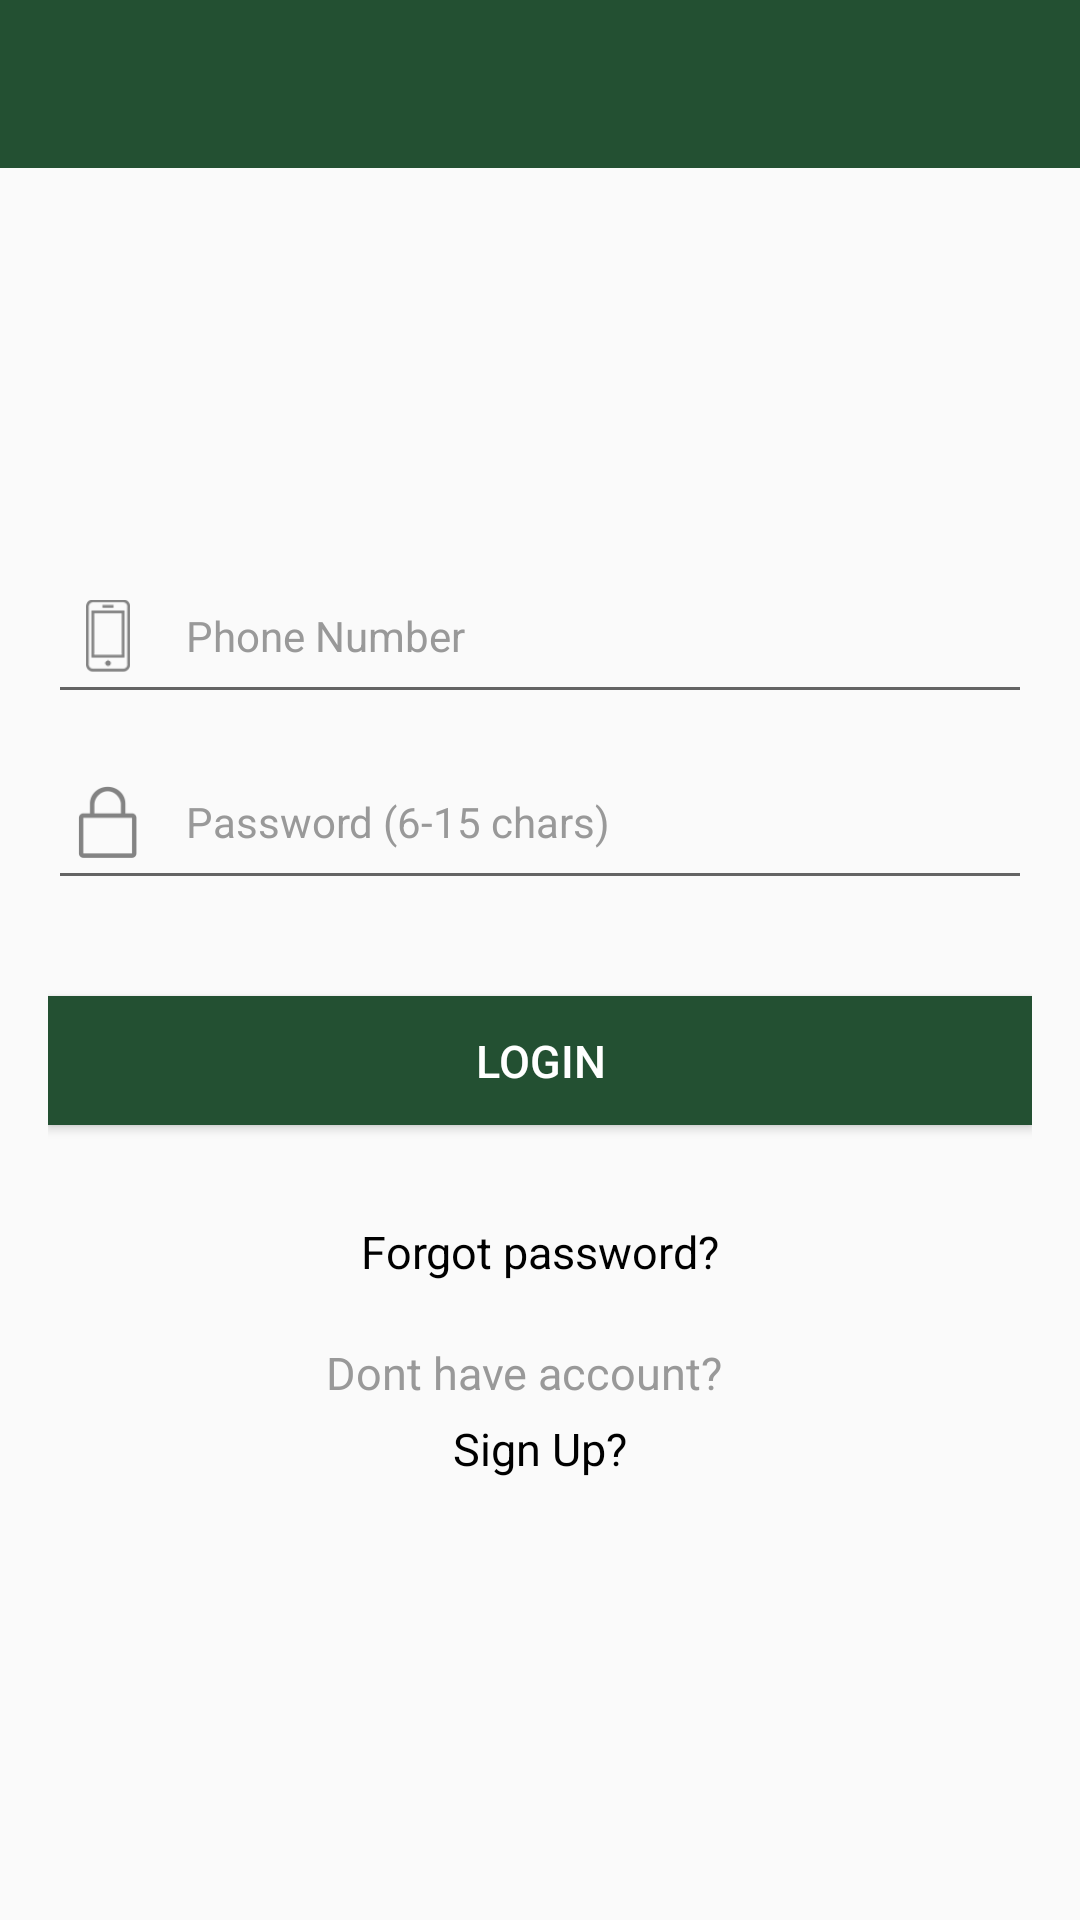

Produce the Android XML layout that renders to this screen, including the resource entries it uses.
<!-- AndroidManifest.xml: application theme AppTheme -->
<!-- res/layout/activity_main.xml -->
<?xml version="1.0" encoding="utf-8"?>
<LinearLayout xmlns:android="http://schemas.android.com/apk/res/android"
    xmlns:tools="http://schemas.android.com/tools"
    android:id="@+id/activity_main"
    android:layout_width="match_parent"
    android:layout_height="match_parent"
    android:orientation="vertical"
    tools:context="com.delecia.ui.activities.MainActivity">

    <include layout="@layout/toolbar_layout"/>

    <LinearLayout
        android:id="@+id/email_login_form"
        android:layout_width="match_parent"
        android:layout_height="wrap_content"
        android:gravity="center"
        android:orientation="vertical"
        android:paddingLeft="@dimen/activity_horizontal_margin"
        android:paddingRight="@dimen/activity_horizontal_margin">


        <ImageView
            android:layout_width="@dimen/image_view_size"
            android:layout_height="@dimen/image_view_size"
            android:layout_marginTop="@dimen/margin_xlarge"
            android:scaleType="center"
            android:src="@mipmap/ic_launcher" />

        <EditText
            android:id="@+id/phone_editText"
            style="@style/edit_text_style"
            android:layout_width="match_parent"
            android:layout_height="wrap_content"
            android:drawableLeft="@drawable/icon_phone"
            android:drawableStart="@drawable/icon_phone"
            android:hint="@string/phone_number"
            android:inputType="phone" />



        <EditText
            android:id="@+id/password_editText"
            style="@style/edit_text_style"
            android:layout_width="match_parent"
            android:layout_height="wrap_content"
            android:layout_marginBottom="0dp"
            android:drawableLeft="@drawable/icon_password"
            android:drawableStart="@drawable/icon_password"
            android:hint="@string/password"
            android:imeActionId="@+id/login"
            android:imeActionLabel="@string/sign_in"
            android:imeOptions="actionUnspecified"
            android:inputType="textPassword"
            android:maxLength="15" />


        <Button
            android:id="@+id/log_in_button"
            android:layout_width="match_parent"
            android:layout_height="@dimen/button_height"
            android:layout_marginTop="@dimen/login_button_field_margin"
            android:background="@color/green"
            android:text="@string/login"
            android:textColor="@color/white"
            android:textSize="@dimen/button_text_size" />

        <TextView
            android:id="@+id/forgot_pwd_textview"
            android:layout_width="wrap_content"
            android:layout_height="wrap_content"
            android:layout_marginTop="@dimen/login_button_field_margin"
            android:text="@string/forgot_password"
            android:textColor="@color/font_color"
            android:textSize="@dimen/button_text_size" />

        <TextView
            android:layout_width="wrap_content"
            android:layout_height="wrap_content"
            android:layout_marginEnd="5dp"
            android:layout_marginRight="5dp"
            android:layout_marginTop="@dimen/margin_xlarge"
            android:text="@string/new_here_register"
            android:textColor="@color/hint_color"
            android:textSize="@dimen/button_text_size" />

        <TextView
            android:id="@+id/register_textview"
            android:layout_width="wrap_content"
            android:layout_height="wrap_content"
            android:layout_marginTop="@dimen/margin_medium"
            android:text="@string/register"
            android:textColor="@color/font_color"
            android:textSize="@dimen/button_text_size" />

    </LinearLayout>
</LinearLayout>
<!-- res/layout/toolbar_layout.xml (included above) -->
<?xml version="1.0" encoding="utf-8"?>
<android.support.v7.widget.Toolbar android:id="@+id/toolbar"
    android:layout_width="match_parent"
    android:layout_height="wrap_content"
    android:layout_alignParentTop="true"
    android:background="?attr/colorPrimary"
    android:minHeight="?attr/actionBarSize"
    android:theme="@style/ThemeOverlay.AppCompat.Dark.ActionBar"
    xmlns:android="http://schemas.android.com/apk/res/android" />
<!-- resources referenced by this layout -->
<resources>
  <color name="font_color">#000000</color>
  <color name="green">#235032</color>
  <color name="hint_color">#999999</color>
  <color name="white">#FFFFFF</color>
  <dimen name="activity_horizontal_margin">16dp</dimen>
  <dimen name="button_height">43.12dp</dimen>
  <dimen name="button_text_size">15sp</dimen>
  <dimen name="image_view_size">100dp</dimen>
  <dimen name="login_button_field_margin">31.87dp</dimen>
  <dimen name="margin_medium">5dp</dimen>
  <dimen name="margin_xlarge">20dp</dimen>
  <!-- drawable icon_password: png bitmap (drawable-hdpi, 547 bytes) -->
  <!-- drawable icon_phone: png bitmap (drawable-hdpi, 522 bytes) -->
  <string name="forgot_password">Forgot password?</string>
  <string name="login">LOGIN</string>
  <string name="new_here_register">Dont have account?</string>
  <string name="password">Password (6-15 chars)</string>
  <string name="phone_number">Phone Number</string>
  <string name="register">Sign Up?</string>
  <string name="sign_in">SIGN IN</string>
  <style name="edit_text_style">
          <item name="android:singleLine">true</item>
          <item name="android:textSize">@dimen/text_size_large</item>
          <item name="android:textColor">@color/font_color</item>
          <item name="android:textColorHint">@color/hint_color</item>
          <item name="android:maxLines">1</item>
          <item name="android:layout_marginTop">@dimen/margin_large</item>
          <item name="android:drawablePadding">@dimen/padding_large</item>
          <item name="android:paddingBottom">@dimen/padding_large</item>
          <item name="colorControlNormal">@android:color/white</item>
          <item name="colorControlActivated">@android:color/white</item>
          <item name="colorControlHighlight">@android:color/white</item>
          <item name="colorAccent">@color/colorAccent</item>
      </style>
  <style name="AppTheme" parent="Theme.AppCompat.Light.NoActionBar">
          
          <item name="colorPrimary">@color/green</item>
          <item name="colorPrimaryDark">@color/green_dark</item>
          <item name="colorAccent">@color/colorAccent</item>
      </style>
  <dimen name="text_size_large">14sp</dimen>
  <dimen name="margin_large">10dp</dimen>
  <dimen name="padding_large">10dp</dimen>
  <color name="colorAccent">#FF4081</color>
  <color name="green_dark">#1E422A</color>
</resources>
